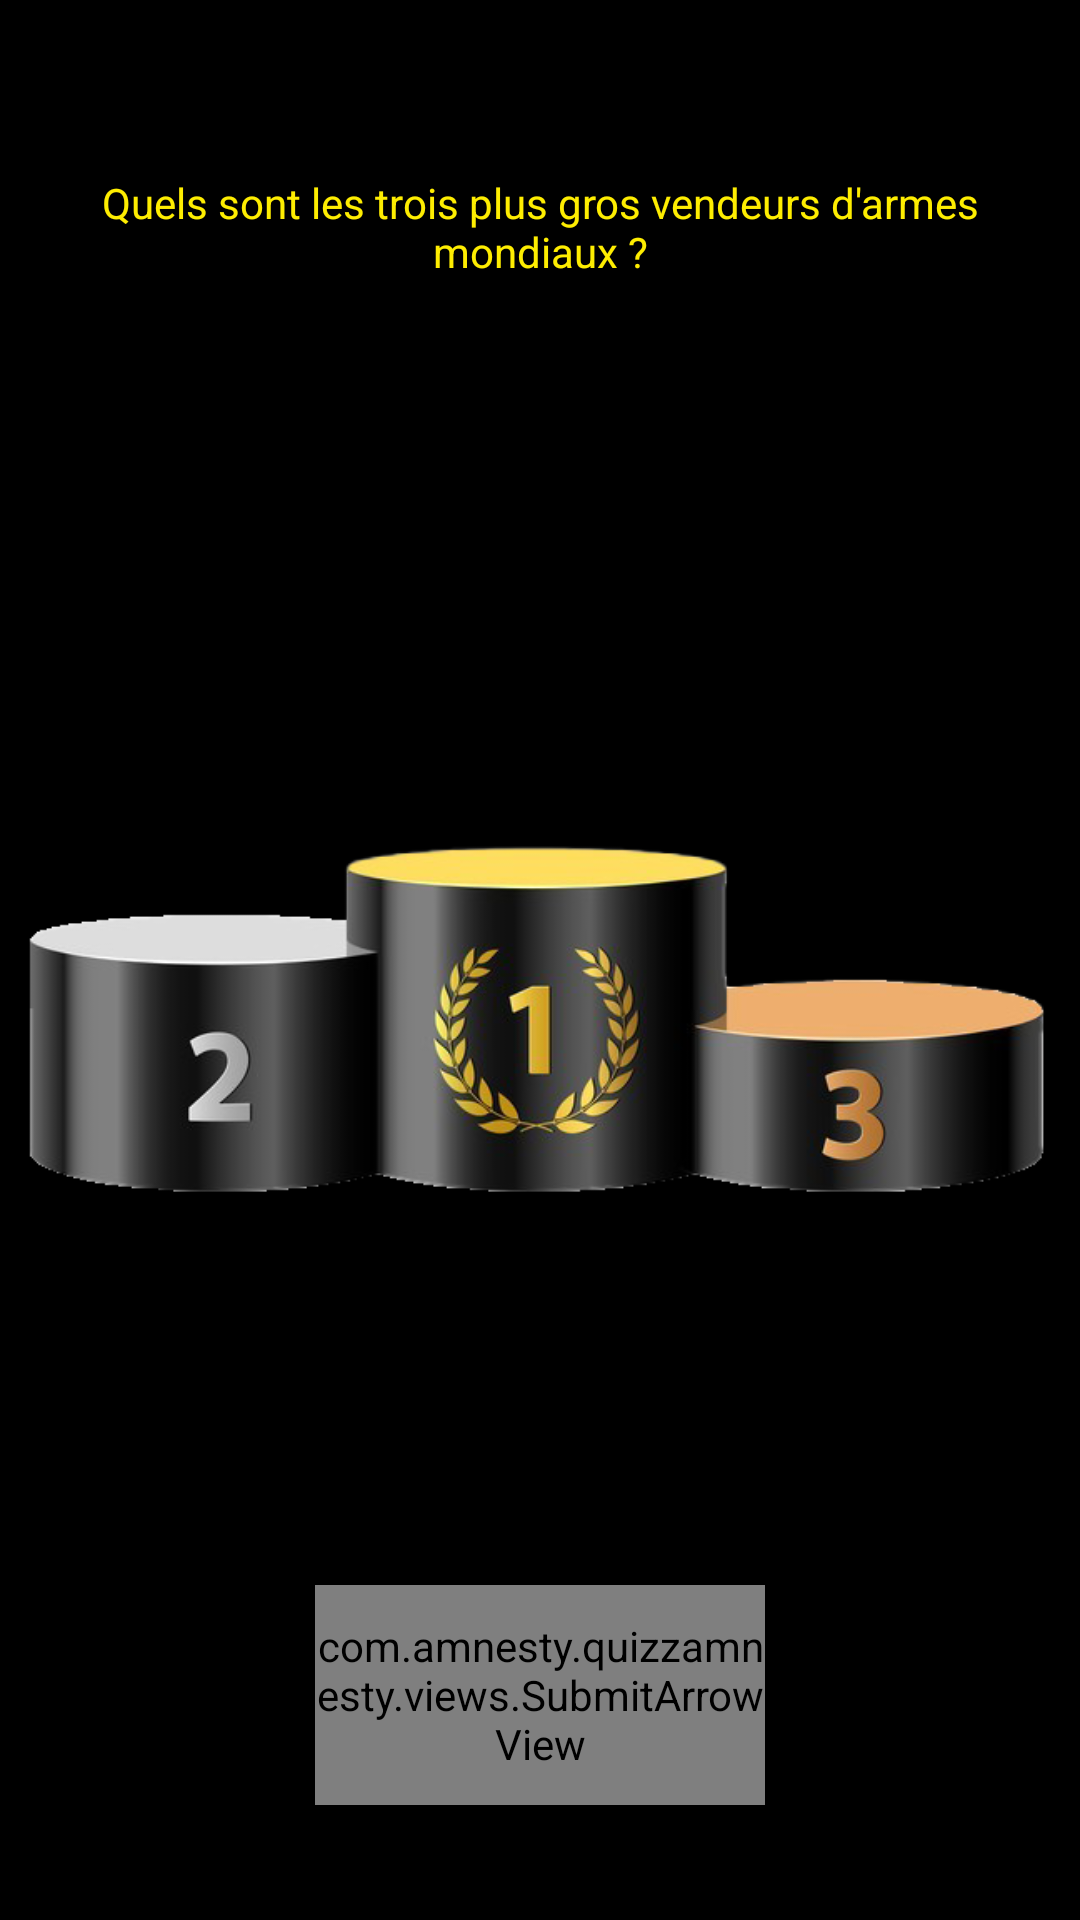

Here is an Android app screen rendered from its layout file. Give the layout XML and the strings, colors and styles it references.
<!-- AndroidManifest.xml: application theme AppTheme -->
<!-- res/layout/activity_first_question.xml -->
<?xml version="1.0" encoding="utf-8"?>
<android.widget.LinearLayout  xmlns:android="http://schemas.android.com/apk/res/android"
    xmlns:app="http://schemas.android.com/apk/res-auto"
    xmlns:tools="http://schemas.android.com/tools"
    android:layout_width="match_parent"
    android:layout_height="match_parent"
    android:background="@color/colorBlack"
    android:orientation="vertical"
    tools:context=".`FirstQuestionActivity.java`">

    <View
        android:layout_width="0dp"
        android:layout_height="0dp"
        android:layout_weight="1"
        android:visibility="invisible"/>

    <TextView
        android:id="@+id/text_view_id"
        android:layout_width="match_parent"
        android:layout_height="wrap_content"
        android:gravity="center"
        android:text="@string/first_question"
        android:textColor="@color/colorYellow"
        android:layout_marginTop="20dp"/>

    <View
        android:layout_width="0dp"
        android:layout_height="0dp"
        android:layout_weight="1"
        android:visibility="invisible"/>

    <RelativeLayout
        android:layout_width="wrap_content"
        android:layout_height="wrap_content"
        android:layout_weight="1"
        android:layout_marginTop="50dp">

        <LinearLayout
            android:layout_width="wrap_content"
            android:layout_height="wrap_content"
            android:layout_alignLeft="@+id/podium"
            android:layout_marginLeft="15dp"
            android:layout_marginTop="25dp"
            android:orientation="vertical">

            <TextView
                android:id="@+id/russiaResponse"
                android:layout_width="wrap_content"
                android:layout_height="wrap_content"
                android:text=""
                android:layout_gravity="center"
                android:layout_marginBottom="10dp"
                android:layout_alignLeft="@+id/podium"
                android:textColor="@color/colorSubmit"
                />

            <Spinner
                android:id="@+id/spinnerRussia"
                android:layout_width="100dp"
                android:layout_height="wrap_content"
                android:spinnerMode="dropdown"
                android:paddingLeft="2dp"
                android:background="@drawable/spinner_russia"/>

        </LinearLayout>

        <LinearLayout
            android:layout_width="wrap_content"
            android:layout_height="wrap_content"
            android:layout_centerHorizontal="true"
            android:orientation="vertical">

            <TextView
                android:id="@+id/usaResponse"
                android:layout_width="wrap_content"
                android:layout_height="wrap_content"
                android:text=""
                android:layout_gravity="center"
                android:layout_marginBottom="10dp"
                android:textColor="@color/colorSubmit"
                />

            <Spinner
                android:id="@+id/spinnerUsa"
                android:layout_width="100dp"
                android:layout_height="wrap_content"
                android:spinnerMode="dropdown"
                android:paddingLeft="2dp"
                android:background="@drawable/spinner_usa"/>
        </LinearLayout>


        <LinearLayout
            android:layout_width="wrap_content"
            android:layout_height="wrap_content"
            android:layout_alignRight="@+id/podium"
            android:layout_marginTop="50dp"
            android:layout_marginRight="15dp"
            android:orientation="vertical">

            <TextView
                android:id="@+id/franceResponse"
                android:layout_width="wrap_content"
                android:layout_height="wrap_content"
                android:text=""
                android:layout_gravity="center"
                android:layout_marginBottom="10dp"
                android:textColor="@color/colorSubmit"
                />

            <Spinner
                android:id="@+id/spinnerFrance"
                android:layout_width="100dp"
                android:layout_height="wrap_content"
                android:spinnerMode="dropdown"
                android:paddingLeft="2dp"
                android:background="@drawable/spinner_france"/>

        </LinearLayout>


        <ImageView
            android:id="@+id/podium"
            android:layout_width="wrap_content"
            android:layout_height="wrap_content"
            android:src="@drawable/podium"
            android:layout_marginTop="45dp"
            android:contentDescription="@string/logo_description"
            android:scaleType="centerInside"
            />

    </RelativeLayout>

    <View
        android:layout_width="0dp"
        android:layout_height="0dp"
        android:layout_weight="1"
        android:visibility="invisible"/>

    <com.amnesty.quizzamnesty.views.SubmitArrowView
        android:id="@+id/submit"
        android:layout_width="150dp"
        android:layout_height="35dp"
        android:layout_weight="1"
        android:layout_gravity="center_horizontal"
        android:onClick="validate"
        />

    <View
        android:layout_width="0dp"
        android:layout_height="0dp"
        android:layout_weight="1"
        android:visibility="invisible"/>

</android.widget.LinearLayout >
<!-- resources referenced by this layout -->
<resources>
  <color name="colorBlack">#000000</color>
  <color name="colorSubmit">#67eb34</color>
  <color name="colorYellow">#feed01</color>
  <!-- drawable podium: png bitmap (drawable, 69208 bytes) -->
  <!-- drawable spinner_france (drawable) -->
  <?xml version="1.0" encoding="utf-8"?>
  <selector xmlns:android="http://schemas.android.com/apk/res/android">
      <item>
          <layer-list>
              <item>
                  <shape android:shape="rectangle">
  
                      <solid android:color="@color/colorFrance"/>
                      <corners android:radius="10dp" />
                      <padding android:left="75dp"/>
                  </shape>
              </item>
              <item >
                  <bitmap android:gravity="left" android:src="@drawable/ic_down" />
              </item>
          </layer-list>
      </item>
  
  </selector>
  <!-- drawable spinner_russia (drawable) -->
  <?xml version="1.0" encoding="utf-8"?>
  <selector xmlns:android="http://schemas.android.com/apk/res/android">
      <item>
          <layer-list>
              <item>
                  <shape android:shape="rectangle">
  
                      <solid android:color="@color/colorRussia"/>
                      <corners android:radius="10dp" />
                      <padding android:left="75dp"/>
                  </shape>
              </item>
              <item >
                  <bitmap android:gravity="left" android:src="@drawable/ic_down" />
              </item>
          </layer-list>
      </item>
  
  </selector>
  <!-- drawable spinner_usa (drawable) -->
  <?xml version="1.0" encoding="utf-8"?>
  <selector xmlns:android="http://schemas.android.com/apk/res/android">
      <item>
          <layer-list>
              <item>
                  <shape android:shape="rectangle">
  
                      <solid android:color="@color/colorUsa"/>
                      <corners android:radius="10dp" />
                      <padding android:left="75dp"/>
                  </shape>
              </item>
              <item >
                  <bitmap android:gravity="left" android:src="@drawable/ic_down" />
              </item>
          </layer-list>
      </item>
  
  </selector>
  <string name="first_question">Quels sont les trois plus gros vendeurs d\'armes mondiaux ?</string>
  <string name="logo_description">Logo Amnesty</string>
  <style name="AppTheme" parent="Theme.AppCompat.Light.NoActionBar">
          
          <item name="colorPrimary">@color/colorPrimary</item>
          <item name="colorPrimaryDark">@color/colorPrimaryDark</item>
          <item name="colorAccent">@color/colorAccent</item>
      </style>
  <color name="colorFrance">#eeae6e</color>
  <color name="colorRussia">#dddddd</color>
  <color name="colorUsa">#fcde62</color>
  <color name="colorPrimary">#6200EE</color>
  <color name="colorPrimaryDark">#3700B3</color>
  <color name="colorAccent">#03DAC5</color>
</resources>
